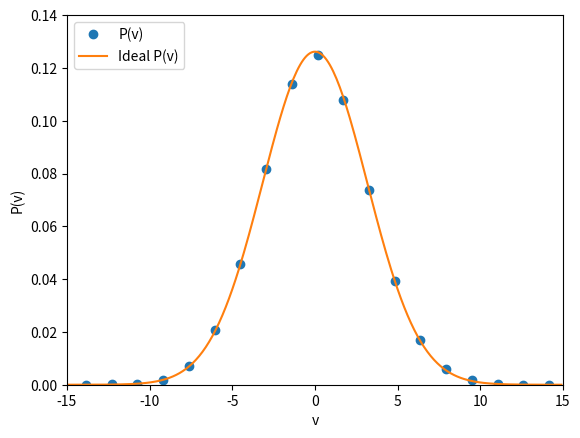

Recreate this plot in Python.
import numpy as np
import matplotlib.pyplot as plt

def upd_velocity(veloc, force, deltat, mass):
    return veloc + (force * deltat)/(2 * mass)

def upd_position(posit, veloc, deltat):
    return posit + 0.5 * veloc * deltat

def rand_kick(old_v, friction, boltz, mass, deltat):
    gaussian = np.random.normal(0,1)
    sqt1 = np.sqrt(1 - np.exp(-2*friction*deltat) )
    sqt2 = np.sqrt(boltz) * np.sqrt(mass)
    random = gaussian * sqt1 * sqt2
    new_velocity = old_v * np.exp(- friction * deltat) + random
    return new_velocity

def get_force(posit, mass, frequency):
    return - mass * frequency**2 * posit

def bin_centers(bin_edges):
    return (bin_edges[1:]+bin_edges[:-1])/2.

def get_harmonic_density(veloci, inv_temp, mass, omega):
    normalization = (m / (2*np.pi * inv_temp))**0.5
    exp_constant = mass / (2*inv_temp)
    return normalization * np.exp(-exp_constant * veloci**2 )

tmin = 0                # Starting time
dt = 0.01               # Delta t
n_steps = 250000        # Number of time steps
kbt = 10
gamma = 10

times = np.array([tmin + i * dt for i in range(n_steps)])
x = np.zeros((len(times)))      # Initialize Positions
v = np.zeros((len(times)))      # Initialize Velocities
f = np.zeros((len(times)))      # Initialize Forces
m = 1                           # Set mass
w = np.sqrt(8)                # Angular Frequency for spring
x[0] = .1                        # Initial position
v[0] = .5                        # Initial velocity
f[0] = get_force(x[0], m, w)    # Compute inital force

for i in range(1,n_steps):
    # Update velocity
    v[i] = upd_velocity(v[i-1], f[i-1], dt, m)
    # Update position
    x[i] = upd_position(x[i-1], v[i], dt)
    # Add random velocity
    v[i] = rand_kick(v[i], gamma, kbt, m, dt)
    # Update position based on random velocity
    x[i] = upd_position(x[i], v[i], dt)
    # Update force based on random position
    f[i] = get_force(x[i], m, w)
    # Update velocity based on random force
    v[i] = upd_velocity(v[i], f[i], dt, m)

#============================================================================
# This block is for computing a histogram of the velocities to check that the
#   maxwell boltzmann distribution is produced.
check = np.arange(-15, 15, 0.1)
dist_hist, dist_bin_edges = np.histogram(v[-len(v)//2:],bins=20,density=True)
ideal_prediction_x = get_harmonic_density(bin_centers(dist_bin_edges), kbt, m, w)
p = plt.plot(bin_centers(dist_bin_edges), dist_hist,marker='o',label='P(v)',linestyle='')
plt.plot(check, get_harmonic_density(check, kbt, m, w),linestyle='-',label='Ideal P(v)')
plt.legend(loc='upper left')
plt.xlim(-15, 15)
plt.ylim(0,.14)
plt.xlabel('v')
plt.ylabel('P(v)')
plt.savefig('harmonic_vel_dens.pdf')
plt.clf()
#============================================================================

save_frequency = 500
samples_x = x[::save_frequency]
samples_x = np.delete(samples_x,0)
samples_v = v[::save_frequency]
samples_v = np.delete(samples_v,0)

filename = open("sampled_pos.txt", "a+")
for l in range(len(samples_x)):
    filename.write(str(samples_x[l]))
    filename.write('              ')
    filename.write(str(samples_v[l]) + "\n")
filename.close()
